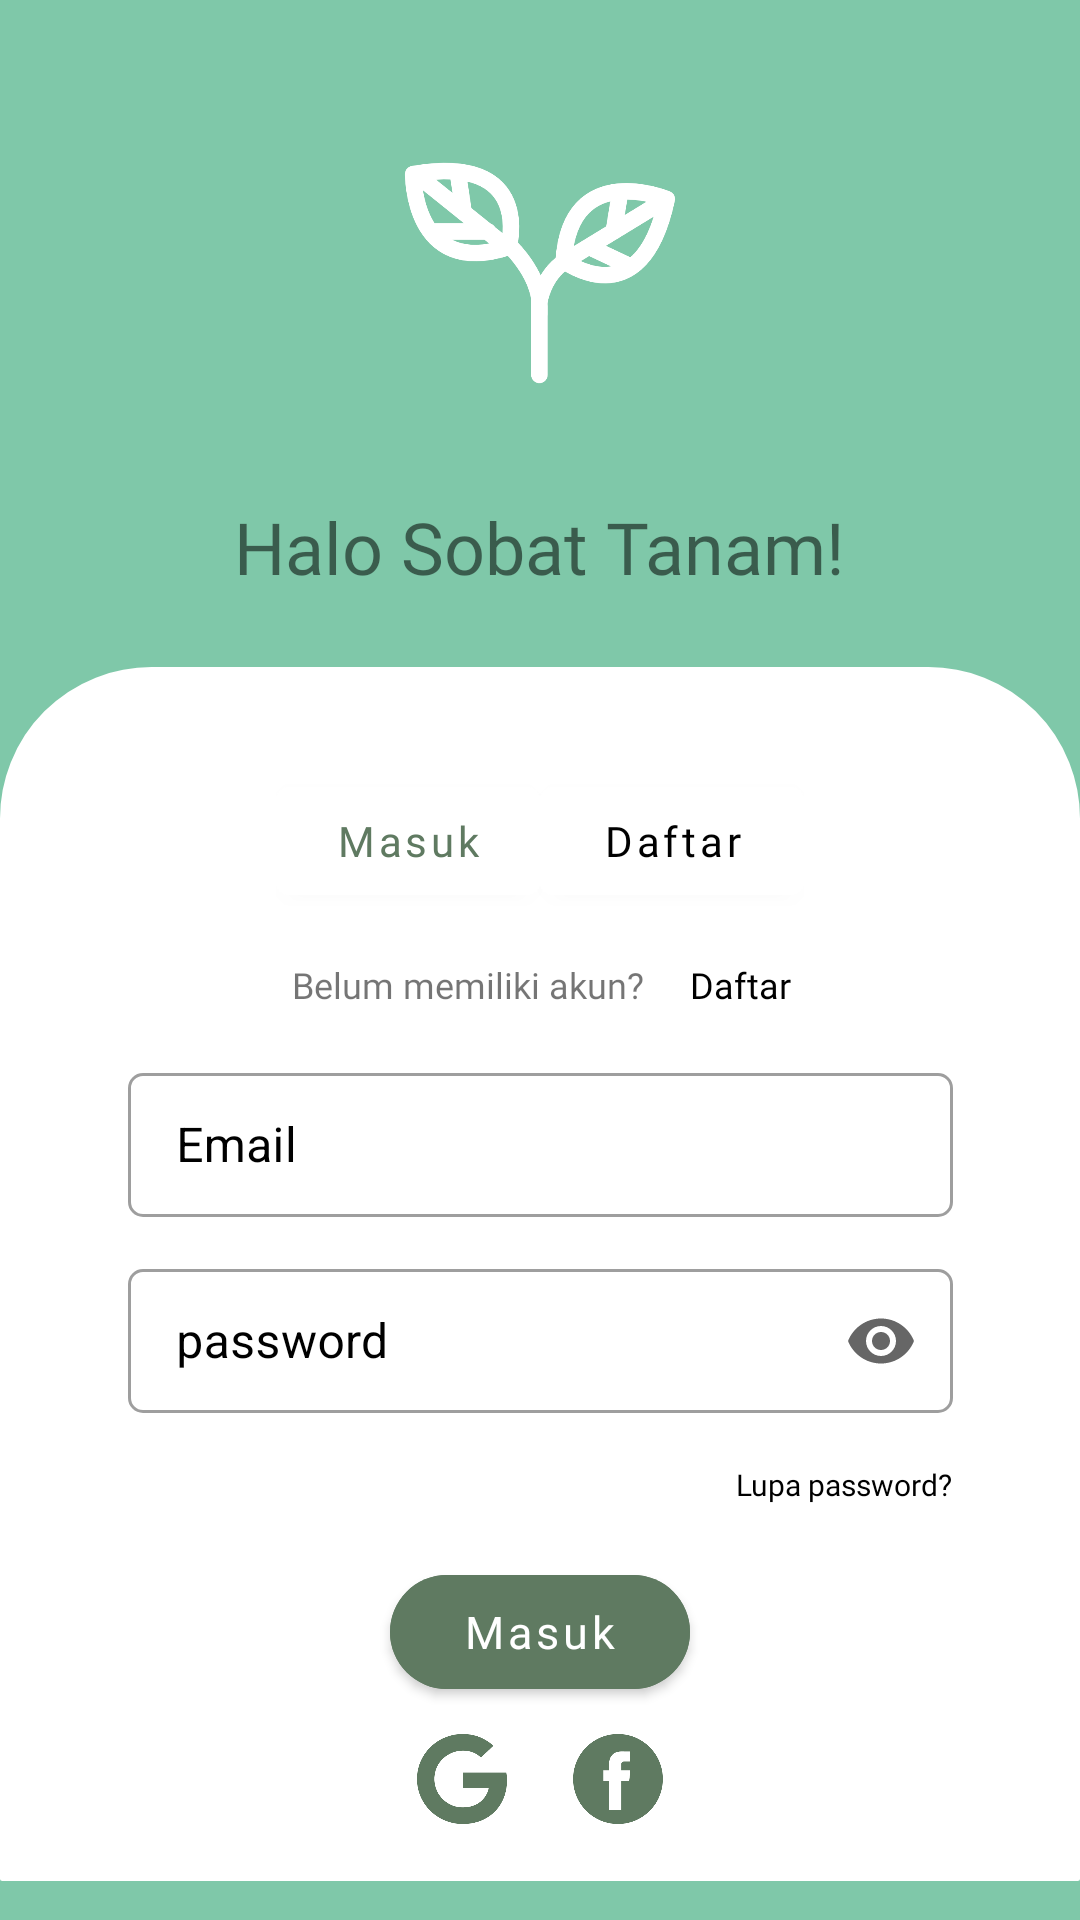

The Android layout XML behind this screen, and the referenced resources:
<!-- AndroidManifest.xml: application theme Theme.Tanamin -->
<!-- res/layout/fragment_login.xml -->
<?xml version="1.0" encoding="utf-8"?>
<ScrollView xmlns:android="http://schemas.android.com/apk/res/android"
    xmlns:app="http://schemas.android.com/apk/res-auto"
    xmlns:tools="http://schemas.android.com/tools"
    android:layout_width="match_parent"
    android:layout_height="wrap_content"
    android:background="#7FC8A9"
    android:orientation="vertical"
    tools:context=".Authentication.LoginFragment">

    <androidx.constraintlayout.widget.ConstraintLayout
        android:layout_width="match_parent"
        android:layout_height="wrap_content">

        <ImageView
            android:id="@+id/logo"
            android:layout_width="150dp"
            android:layout_height="150dp"
            android:layout_marginTop="16dp"
            android:contentDescription="Logo Tanam.in"
            android:src="@drawable/logo_tanamin"
            app:layout_constraintEnd_toEndOf="parent"
            app:layout_constraintStart_toStartOf="parent"
            app:layout_constraintTop_toTopOf="parent" />

        <TextView
            android:id="@+id/tv_salute"
            android:layout_width="wrap_content"
            android:layout_height="wrap_content"
            android:fontFamily="@font/poppins_bold"
            android:text="Halo Sobat Tanam!"
            android:textSize="24sp"
            app:layout_constraintEnd_toEndOf="parent"
            app:layout_constraintStart_toStartOf="parent"
            app:layout_constraintTop_toBottomOf="@+id/logo" />

        <FrameLayout
            android:layout_width="match_parent"
            android:layout_height="wrap_content"
            android:background="@drawable/rounded_top"
            android:layout_marginTop="24dp"
            app:layout_constraintTop_toBottomOf="@id/tv_salute"
            app:layout_constraintEnd_toEndOf="parent"
            app:layout_constraintStart_toStartOf="parent">

            <androidx.constraintlayout.widget.ConstraintLayout
                android:layout_width="match_parent"
                android:layout_height="wrap_content">

                <RadioGroup
                    android:id="@+id/rg_auth"
                    android:layout_width="wrap_content"
                    android:layout_height="wrap_content"
                    android:layout_marginTop="24dp"
                    android:orientation="horizontal"
                    app:layout_constraintEnd_toEndOf="parent"
                    app:layout_constraintStart_toStartOf="parent"
                    app:layout_constraintTop_toTopOf="parent">

                    <com.google.android.material.button.MaterialButton
                        android:layout_width="wrap_content"
                        android:layout_height="wrap_content"
                        android:fontFamily="@font/poppins"
                        android:text="Masuk"
                        android:textAlignment="center"
                        android:textAllCaps="false"
                        android:textColor="#5F7A61"
                        app:backgroundTint="@color/white" />

                    <com.google.android.material.button.MaterialButton
                        android:id="@+id/button_nav_daftar"
                        android:layout_width="wrap_content"
                        android:layout_height="wrap_content"
                        android:fontFamily="@font/poppins"
                        android:text="Daftar"
                        android:textAlignment="center"
                        android:textAllCaps="false"
                        android:textColor="@color/black"
                        app:backgroundTint="@color/white" />

                </RadioGroup>

                <TextView
                    android:id="@+id/tv_question"
                    android:layout_width="wrap_content"
                    android:layout_height="wrap_content"
                    android:layout_marginEnd="48dp"
                    android:fontFamily="@font/poppins"
                    android:gravity="center"
                    android:minHeight="48dp"
                    android:text="Belum memiliki akun?"
                    android:textSize="12sp"
                    app:layout_constraintEnd_toEndOf="parent"
                    app:layout_constraintStart_toStartOf="parent"
                    app:layout_constraintTop_toBottomOf="@id/rg_auth" />

                <TextView
                    android:id="@+id/txt_belum_mendaftar"
                    android:layout_width="wrap_content"
                    android:layout_height="wrap_content"
                    android:layout_marginStart="8dp"
                    android:clickable="true"
                    android:focusable="true"
                    android:fontFamily="@font/poppins_bold"
                    android:gravity="center"
                    android:minWidth="48dp"
                    android:minHeight="48dp"
                    android:text="Daftar"
                    android:textColor="@color/black"
                    android:textSize="12sp"
                    app:layout_constraintStart_toEndOf="@id/tv_question"
                    app:layout_constraintTop_toBottomOf="@id/rg_auth" />


                <com.google.android.material.textfield.TextInputLayout
                    android:id="@+id/tv_email"
                    style="@style/Widget.MaterialComponents.TextInputLayout.OutlinedBox"
                    android:layout_width="275dp"
                    android:layout_height="wrap_content"
                    android:layout_gravity="center_horizontal"
                    android:hint="Email"
                    android:textColorHint="@color/black"
                    app:boxCornerRadiusBottomEnd="5dp"
                    app:boxCornerRadiusBottomStart="5dp"
                    app:boxCornerRadiusTopEnd="5dp"
                    app:boxCornerRadiusTopStart="5dp"
                    app:counterTextColor="@color/black"
                    app:layout_constraintEnd_toEndOf="parent"
                    app:layout_constraintStart_toStartOf="parent"
                    app:layout_constraintTop_toBottomOf="@+id/tv_question">

                    <com.google.android.material.textfield.TextInputEditText
                        android:id="@+id/et_email"
                        android:layout_width="match_parent"
                        android:layout_height="48dp"
                        android:inputType="text"
                        android:padding="0dp"
                        android:textColor="@color/black"
                        android:textColorHint="@color/black" />
                </com.google.android.material.textfield.TextInputLayout>

                <com.google.android.material.textfield.TextInputLayout
                    android:id="@+id/tv_password"
                    style="@style/Widget.MaterialComponents.TextInputLayout.OutlinedBox"
                    android:layout_width="275dp"
                    android:layout_height="wrap_content"
                    android:layout_gravity="center_horizontal"
                    android:layout_marginTop="12dp"
                    android:hint="password"
                    android:textColorHint="@color/black"
                    app:boxCornerRadiusBottomEnd="5dp"
                    app:boxCornerRadiusBottomStart="5dp"
                    app:boxCornerRadiusTopEnd="5dp"
                    app:boxCornerRadiusTopStart="5dp"
                    app:counterTextColor="@color/black"
                    app:endIconMode="password_toggle"
                    app:layout_constraintEnd_toEndOf="parent"
                    app:layout_constraintStart_toStartOf="parent"
                    app:layout_constraintTop_toBottomOf="@+id/tv_email">

                    <com.google.android.material.textfield.TextInputEditText
                        android:id="@+id/et_password"
                        android:layout_width="match_parent"
                        android:layout_height="48dp"
                        android:inputType="textPassword"
                        android:padding="0dp"
                        android:textColor="@color/black"
                        android:textColorHint="@color/black" />
                </com.google.android.material.textfield.TextInputLayout>

                <TextView
                    android:id="@+id/tv_lupa_password"
                    android:layout_width="wrap_content"
                    android:layout_height="48dp"
                    android:layout_gravity="center_horizontal"
                    android:background="?android:attr/selectableItemBackground"
                    android:clickable="true"
                    android:focusable="true"
                    android:fontFamily="@font/poppins"
                    android:gravity="center"
                    android:text="Lupa password?"
                    android:textColor="@color/black"
                    android:textSize="10sp"
                    app:layout_constraintEnd_toEndOf="@+id/tv_password"
                    app:layout_constraintTop_toBottomOf="@+id/tv_password" />

                <com.google.android.material.button.MaterialButton
                    android:id="@+id/button_manual_sign_in"
                    android:layout_width="100dp"
                    android:layout_height="50dp"
                    android:layout_gravity="center_horizontal"
                    android:backgroundTint="#5F7A61"
                    android:fontFamily="@font/poppins"
                    android:text="Masuk"
                    android:textAllCaps="false"
                    android:textColor="@color/white"
                    android:textSize="15sp"
                    app:cornerRadius="80dp"
                    app:layout_constraintEnd_toEndOf="parent"
                    app:layout_constraintStart_toStartOf="parent"
                    app:layout_constraintTop_toBottomOf="@id/tv_lupa_password" />

                <ImageButton
                    android:id="@+id/button_google_sign_in"
                    android:layout_width="48dp"
                    android:layout_height="48dp"
                    android:background="@color/white"
                    android:scaleType="fitXY"
                    android:scaleX="0.625"
                    android:scaleY="0.625"
                    android:src="@drawable/google_logo"
                    app:layout_constraintStart_toStartOf="@+id/button_manual_sign_in"
                    app:layout_constraintTop_toBottomOf="@+id/button_manual_sign_in"
                    tools:ignore="SpeakableTextPresentCheck" />

                <ImageButton
                    android:id="@+id/button_facebook_sign_in"
                    android:layout_width="48dp"
                    android:layout_height="48dp"
                    android:background="@color/white"
                    android:scaleType="fitXY"
                    android:scaleX="0.625"
                    android:scaleY="0.625"
                    android:src="@drawable/facebook_logo"
                    app:layout_constraintEnd_toEndOf="@+id/button_manual_sign_in"
                    app:layout_constraintTop_toBottomOf="@+id/button_manual_sign_in"
                    tools:ignore="SpeakableTextPresentCheck" />

            </androidx.constraintlayout.widget.ConstraintLayout>


        </FrameLayout>


    </androidx.constraintlayout.widget.ConstraintLayout>
</ScrollView>
<!-- resources referenced by this layout -->
<resources>
  <color name="black">#FF000000</color>
  <color name="white">#FFFFFFFF</color>
  <!-- drawable facebook_logo: png bitmap (drawable, 6240 bytes) -->
  <!-- drawable google_logo: png bitmap (drawable, 7366 bytes) -->
  <!-- drawable logo_tanamin: png bitmap (drawable, 24416 bytes) -->
  <!-- drawable rounded_top (drawable) -->
  <shape xmlns:android="http://schemas.android.com/apk/res/android">
      <solid
          android:color="@color/white" />
      <stroke
          android:width="1dp"
          android:color="@color/white" />
      <padding
          android:left="10dp"
          android:top="10dp"
          android:right="10dp"
          android:bottom="10dp" />
      <corners
          android:radius="50dp"
          android:topLeftRadius="50dp"
          android:topRightRadius="50dp"
          android:bottomLeftRadius="0.1dp"
          android:bottomRightRadius="0.1dp"/>
  </shape>
  <style name="Theme.Tanamin" parent="Theme.MaterialComponents.DayNight.DarkActionBar">
          
          <item name="colorPrimary">@color/dark_green</item>
          <item name="colorPrimaryVariant">@color/light_green</item>
          <item name="colorOnPrimary">@color/white</item>
          
          <item name="colorSecondary">@color/teal_200</item>
          <item name="colorSecondaryVariant">@color/light_green</item>
          <item name="colorOnSecondary">@color/black</item>
          
          <item name="android:statusBarColor">?attr/colorPrimaryVariant</item>
          
      </style>
  <color name="dark_green">#5F7A61</color>
  <color name="light_green">#D5EEBB</color>
  <color name="teal_200">#7FC8A9</color>
</resources>
